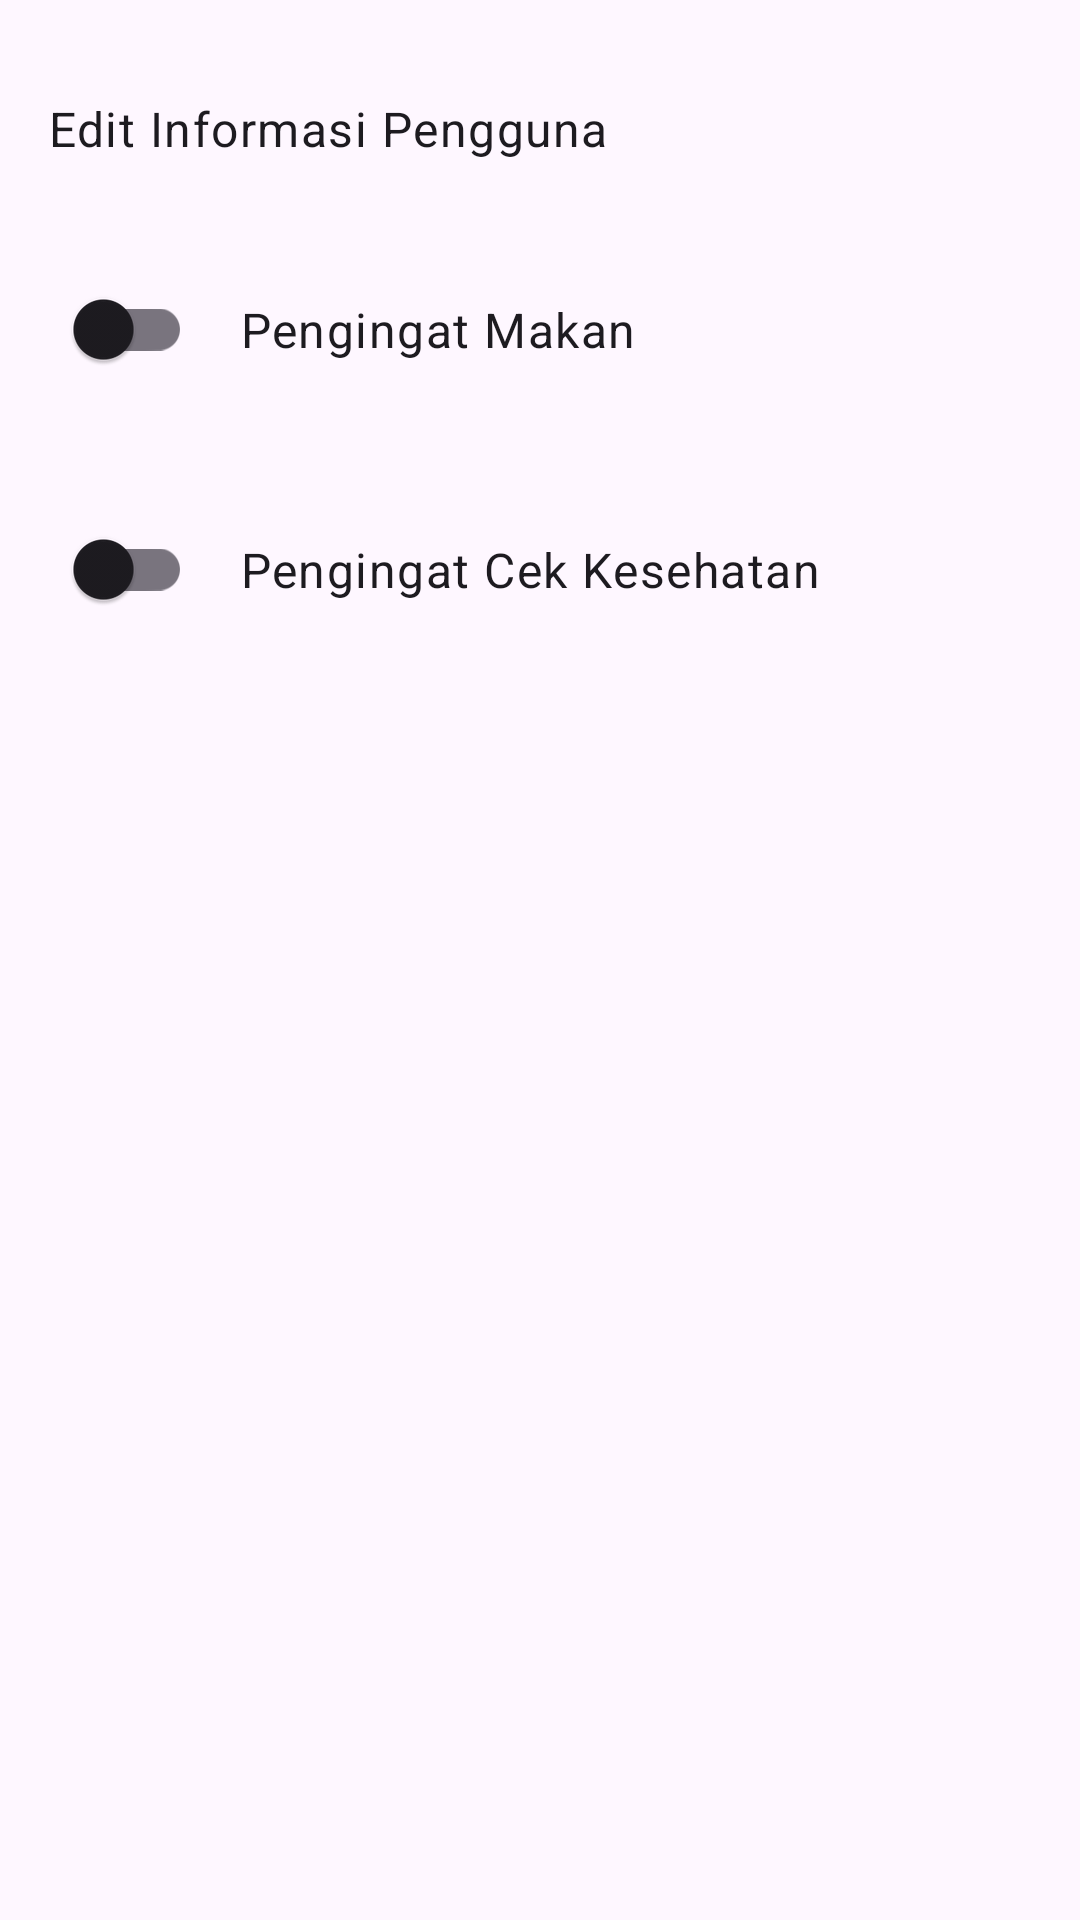

Layout XML and referenced resources for this Android screen:
<!-- AndroidManifest.xml: application theme Theme.SweetTrack -->
<!-- res/layout/fragment_setting.xml -->
<?xml version="1.0" encoding="utf-8"?>
<androidx.constraintlayout.widget.ConstraintLayout xmlns:android="http://schemas.android.com/apk/res/android"
    xmlns:app="http://schemas.android.com/apk/res-auto"
    xmlns:tools="http://schemas.android.com/tools"
    android:layout_width="match_parent"
    android:layout_height="match_parent"
    android:padding="16dp"
    tools:context="com.capstone.sweettrack.view.ui.setting.SettingFragment">

    <TextView
        android:id="@+id/tv_edit_user_info"
        android:layout_width="match_parent"
        android:layout_height="wrap_content"
        android:drawableStart="@drawable/baseline_edit_24"
        android:drawablePadding="16dp"
        android:paddingVertical="16dp"
        android:text="@string/edit_informasi_pengguna"
        android:textAppearance="?attr/textAppearanceBody1"
        app:layout_constraintEnd_toEndOf="parent"
        app:layout_constraintHorizontal_bias="0.0"
        app:layout_constraintStart_toStartOf="parent"
        app:layout_constraintTop_toTopOf="parent" />

    <androidx.constraintlayout.widget.ConstraintLayout
        android:id="@+id/cl_reminder_eat"
        android:layout_width="match_parent"
        android:layout_height="wrap_content"
        android:paddingVertical="16dp"
        app:layout_constraintEnd_toEndOf="parent"
        app:layout_constraintStart_toStartOf="parent"
        app:layout_constraintTop_toBottomOf="@id/tv_edit_user_info">

        <androidx.appcompat.widget.SwitchCompat
            android:id="@+id/switch_reminder_eat"
            android:layout_width="wrap_content"
            android:layout_height="wrap_content"
            android:layout_marginEnd="16dp"
            app:layout_constraintBottom_toBottomOf="parent"
            app:layout_constraintStart_toStartOf="parent"
            app:layout_constraintTop_toTopOf="parent" />

        <TextView
            android:id="@+id/tv_reminder_eat"
            android:layout_width="0dp"
            android:layout_height="wrap_content"
            android:layout_marginStart="16dp"
            android:text="@string/pengingat_makan"
            android:textAppearance="?attr/textAppearanceBody1"
            app:layout_constraintBottom_toBottomOf="parent"
            app:layout_constraintStart_toEndOf="@id/switch_reminder_eat"
            app:layout_constraintTop_toTopOf="parent" />
    </androidx.constraintlayout.widget.ConstraintLayout>


    <androidx.constraintlayout.widget.ConstraintLayout
        android:id="@+id/cl_reminder_health"
        android:layout_width="match_parent"
        android:layout_height="wrap_content"
        android:paddingVertical="16dp"
        app:layout_constraintEnd_toEndOf="parent"
        app:layout_constraintStart_toStartOf="parent"
        app:layout_constraintTop_toBottomOf="@id/cl_reminder_eat">

        <androidx.appcompat.widget.SwitchCompat
            android:id="@+id/switch_reminder_health"
            android:layout_width="wrap_content"
            android:layout_height="wrap_content"
            android:layout_marginEnd="16dp"
            app:layout_constraintBottom_toBottomOf="parent"
            app:layout_constraintStart_toStartOf="parent"
            app:layout_constraintTop_toTopOf="parent" />

        <TextView
            android:id="@+id/tv_reminder_health"
            android:layout_width="0dp"
            android:layout_height="wrap_content"
            android:layout_marginStart="16dp"
            android:text="@string/pengingat_cek_kesehatan"
            android:textAppearance="?attr/textAppearanceBody1"
            app:layout_constraintBottom_toBottomOf="parent"
            app:layout_constraintStart_toEndOf="@id/switch_reminder_health"
            app:layout_constraintTop_toTopOf="parent" />
    </androidx.constraintlayout.widget.ConstraintLayout>

</androidx.constraintlayout.widget.ConstraintLayout>
<!-- resources referenced by this layout -->
<resources>
  <string name="edit_informasi_pengguna">Edit Informasi Pengguna</string>
  <string name="pengingat_cek_kesehatan">Pengingat Cek Kesehatan</string>
  <string name="pengingat_makan">Pengingat Makan</string>
  <style name="Theme.SweetTrack" parent="Base.Theme.SweetTrack" />
  <style name="Base.Theme.SweetTrack" parent="Theme.Material3.DayNight">
          
           <item name="colorPrimary">@color/greenButton</item>
      </style>
  <color name="greenButton">#5F6F65</color>
</resources>
